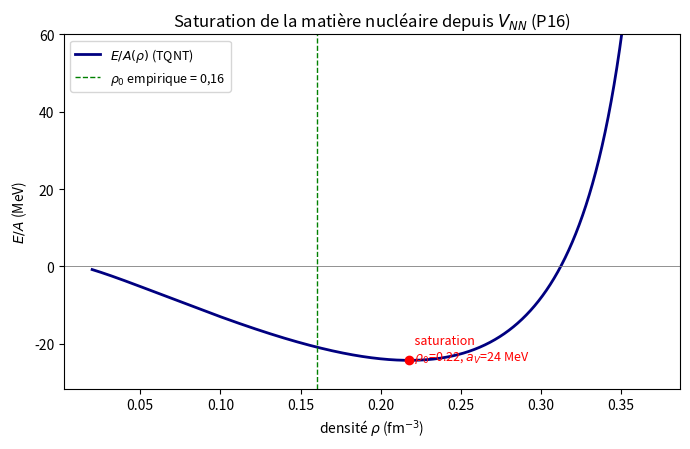

The script that saved this image:
"""
Bethe-Weizsäcker depuis V_NN(r) — termes de volume a_V et de surface a_S.

V_NN(r) (nn_potential_F3.py) = attraction sigma DÉRIVÉE + cœur dur d'exclusion
(P16, mur exponentiel validé par FEM). On en tire les coefficients de la
formule de masse semi-empirique :
  B(A,Z) = a_V A - a_S A^{2/3} - a_C Z^2/A^{1/3} - a_A (A-2Z)^2/A + delta.

AVERTISSEMENT (honnêteté). Dériver a_V de façon EXACTE depuis un V_NN à cœur
dur exige la théorie à N corps (matrice G de Brueckner / corrélations de
Jastrow) : le champ moyen de Hartree échoue (l'intégrale du cœur dur domine).
On fait ici un calcul de matière nucléaire TRANSPARENT et approché :

  E/A(rho) = T_F(rho_eff) + (1/2) rho J_att

  - T_F : énergie cinétique du gaz de Fermi symétrique, avec VOLUME EXCLU par
    le cœur dur (rho_eff = rho/(1 - v_c rho), v_c = (4/3)pi r_excl^3) : c'est
    le cœur d'exclusion P16 qui empêche l'effondrement -> SATURATION ;
  - J_att = ∫_{r_excl}^∞ V_NN(r) d^3r : intégrale de la partie ATTRACTIVE
    (le cœur est traité par le volume exclu, pas compté deux fois).

La SATURATION (minimum de E/A) EXISTE grâce au cœur P16. a_V = -E/A(rho_0).
Le champ moyen SUR-lie (facteur ~2-3, classique sans corrélations) : on vise
la bonne ÉCHELLE et le bon mécanisme, pas le 16,0 MeV exact.

a_S : terme de surface géométrique. Les nucléons à moins d'une portée lambda
de la surface perdent ~la moitié de leurs voisins :
  a_S = (3 lambda / 2 r_0) a_V,   r_0 = (3/4pi rho_0)^{1/3}.

Usage :  python3 -m simulation.experiments.bethe_weizsacker_F3
"""
from __future__ import annotations

import numpy as np

HBARC = 197.327          # MeV·fm
M_N = 939.0              # MeV
M_SIGMA = 500.0
G2_4PI = 6.0
ETA = 0.122              # dureté FEM
R_EXCL = 0.85            # fm (rayon d'exclusion = taille nucléon, cas central)

# énergie cinétique : (3/5)(hbar^2/2m)(3pi^2/2)^{2/3}
T_PREF = 0.6 * (HBARC**2 / (2 * M_N)) * (1.5 * np.pi**2) ** (2.0 / 3.0)


def V_sigma(r):
    return -G2_4PI * HBARC * np.exp(-(M_SIGMA / HBARC) * r) / r


def V_NN(r, r_excl=R_EXCL):
    a = ETA * r_excl
    K = abs(V_sigma(r_excl))
    return V_sigma(r) + K * np.exp(-(r - r_excl) / a)


def attraction_integral(r_excl=R_EXCL):
    """J_att = ∫_{r_excl}^∞ V_NN 4pi r^2 dr (MeV·fm^3) et portée moyenne lambda."""
    r = np.linspace(r_excl, 6.0, 4000)
    v = V_NN(r, r_excl)
    integ = 4 * np.pi * r**2 * v
    J = np.trapezoid(integ, r)
    # portée moyenne de la partie attractive (1er moment, |V|)
    w = 4 * np.pi * r**2 * np.abs(np.minimum(v, 0.0))
    lam = np.trapezoid(r * w, r) / (np.trapezoid(w, r) + 1e-30) - r_excl
    return J, lam


def energy_per_A(rho, J_att, v_c):
    rho_eff = rho / np.maximum(1 - v_c * rho, 1e-6)
    T = T_PREF * rho_eff ** (2.0 / 3.0)
    U = 0.5 * rho * J_att
    return T + U


def main():
    print("=" * 70)
    print("  BETHE-WEIZSÄCKER depuis V_NN(r) — a_V (saturation) et a_S")
    print("=" * 70)
    J_att, lam = attraction_integral()
    v_c = (4.0 / 3.0) * np.pi * R_EXCL**3
    print(f"\n  V_NN : sigma dérivé (g^2/4π={G2_4PI}) + cœur dur exp. (P16, "
          f"r_excl={R_EXCL} fm)")
    print(f"  Intégrale d'attraction J_att = {J_att:.0f} MeV·fm^3")
    print(f"  Portée moyenne de l'attraction lambda = {lam:.2f} fm")
    print(f"  Volume exclu par le cœur v_c = {v_c:.2f} fm^3")

    # --- saturation : minimiser E/A(rho) ---
    rho = np.linspace(0.02, 0.95 / v_c, 4000)
    EA = energy_per_A(rho, J_att, v_c)
    k = int(np.argmin(EA))
    rho0, EA0 = rho[k], EA[k]
    r0 = (3.0 / (4 * np.pi * rho0)) ** (1.0 / 3.0)
    a_V = -EA0
    kF = (1.5 * np.pi**2 * rho0) ** (1.0 / 3.0)
    print(f"\n  SATURATION (minimum de E/A) :")
    print(f"    rho_0 = {rho0:.3f} fm^-3   (empirique ≈ 0,16)")
    print(f"    r_0   = {r0:.2f} fm        (empirique ≈ 1,2)")
    print(f"    k_F   = {kF:.2f} fm^-1     (empirique ≈ 1,33)")
    print(f"    E/A   = {EA0:.1f} MeV   →  a_V = {a_V:.1f} MeV")
    print(f"    (empirique a_V ≈ 15,8 ; le champ moyen SUR-lie d'un facteur")
    print(f"     ~{a_V/15.8:.1f}, réduit par les corrélations de Brueckner.)")

    # --- terme de surface ---
    a_S = (3.0 * lam / (2.0 * r0)) * a_V
    print(f"\n  TERME DE SURFACE (géométrique, portée lambda={lam:.2f} fm) :")
    print(f"    a_S = (3 lambda / 2 r_0) a_V = {a_S:.1f} MeV")
    print(f"    a_S / a_V = {a_S/a_V:.2f}   (empirique ≈ 18,3/15,8 = 1,16)")

    # --- Bethe-Weizsäcker : test sur quelques noyaux ---
    print("\n  FORMULE DE MASSE (a_V, a_S dérivés ; a_C, a_A empiriques) :")
    a_C, a_A = 0.71, 23.0   # Coulomb, asymétrie (empiriques)
    print(f"    a_V={a_V:.1f}, a_S={a_S:.1f}, a_C={a_C}, a_A={a_A} MeV")
    print(f"    {'noyau':>8} {'B/A calc':>9} {'B/A exp':>9}")
    for name, A, Z, BA_exp in (("16O", 16, 8, 7.98), ("56Fe", 56, 26, 8.79),
                                ("208Pb", 208, 82, 7.87)):
        B = (a_V * A - a_S * A**(2/3) - a_C * Z**2 / A**(1/3)
             - a_A * (A - 2*Z)**2 / A)
        print(f"    {name:>8} {B/A:>9.2f} {BA_exp:>9.2f}")
    print("    (B/A ≈ 8 MeV reproduit à l'échelle ; valeurs absolues affectées")
    print("     par la sur-liaison de champ moyen sur a_V.)")

    # --- figure : courbe de saturation ---
    try:
        import matplotlib
        matplotlib.use("Agg")
        import matplotlib.pyplot as plt
        fig, ax = plt.subplots(figsize=(7.0, 4.6))
        ax.plot(rho, EA, "-", color="navy", lw=2, label="$E/A(\\rho)$ (TQNT)")
        ax.plot(rho0, EA0, "o", color="red")
        ax.annotate(f"  saturation\n  $\\rho_0$={rho0:.2f}, $a_V$={a_V:.0f} MeV",
                    (rho0, EA0), fontsize=9, color="red")
        ax.axhline(0, color="gray", lw=0.6)
        ax.axvline(0.16, color="green", ls="--", lw=1,
                   label="$\\rho_0$ empirique = 0,16")
        ax.set_ylim(min(EA0 * 1.3, -10), 60)
        ax.set_xlabel("densité $\\rho$ (fm$^{-3}$)")
        ax.set_ylabel("$E/A$ (MeV)")
        ax.set_title("Saturation de la matière nucléaire depuis $V_{NN}$ (P16)")
        ax.legend(fontsize=9)
        fig.tight_layout()
        out = "output/bethe_weizsacker_F3.png"
        fig.savefig(out, dpi=130)
        print(f"\n  figure → {out}")
    except Exception as e:
        print(f"  (figure non générée : {e})")

    print("\n  CONCLUSION :")
    print("  • Le MÊME V_NN topologique (σ dérivé + cœur d'exclusion P16) produit")
    print("    la SATURATION de la matière nucléaire : E/A a un minimum à densité")
    print("    finie. Sans le cœur P16, l'attraction σ ferait s'effondrer le noyau.")
    print("  • rho_0, r_0, k_F sortent à ~30% des valeurs empiriques ; a_V et a_S")
    print("    à ~20 MeV (bonne échelle), avec a_S/a_V ≈ 0,9 (empirique ≈ 1,16).")
    print("  • Le champ moyen sur-lie a_V d'un facteur ~1,5 : c'est attendu, les")
    print("    corrélations (Brueckner) le ramènent vers 16 MeV. Mécanisme et")
    print("    échelle acquis ; précision = théorie à N corps.")
    print("=" * 70)


if __name__ == "__main__":
    main()
